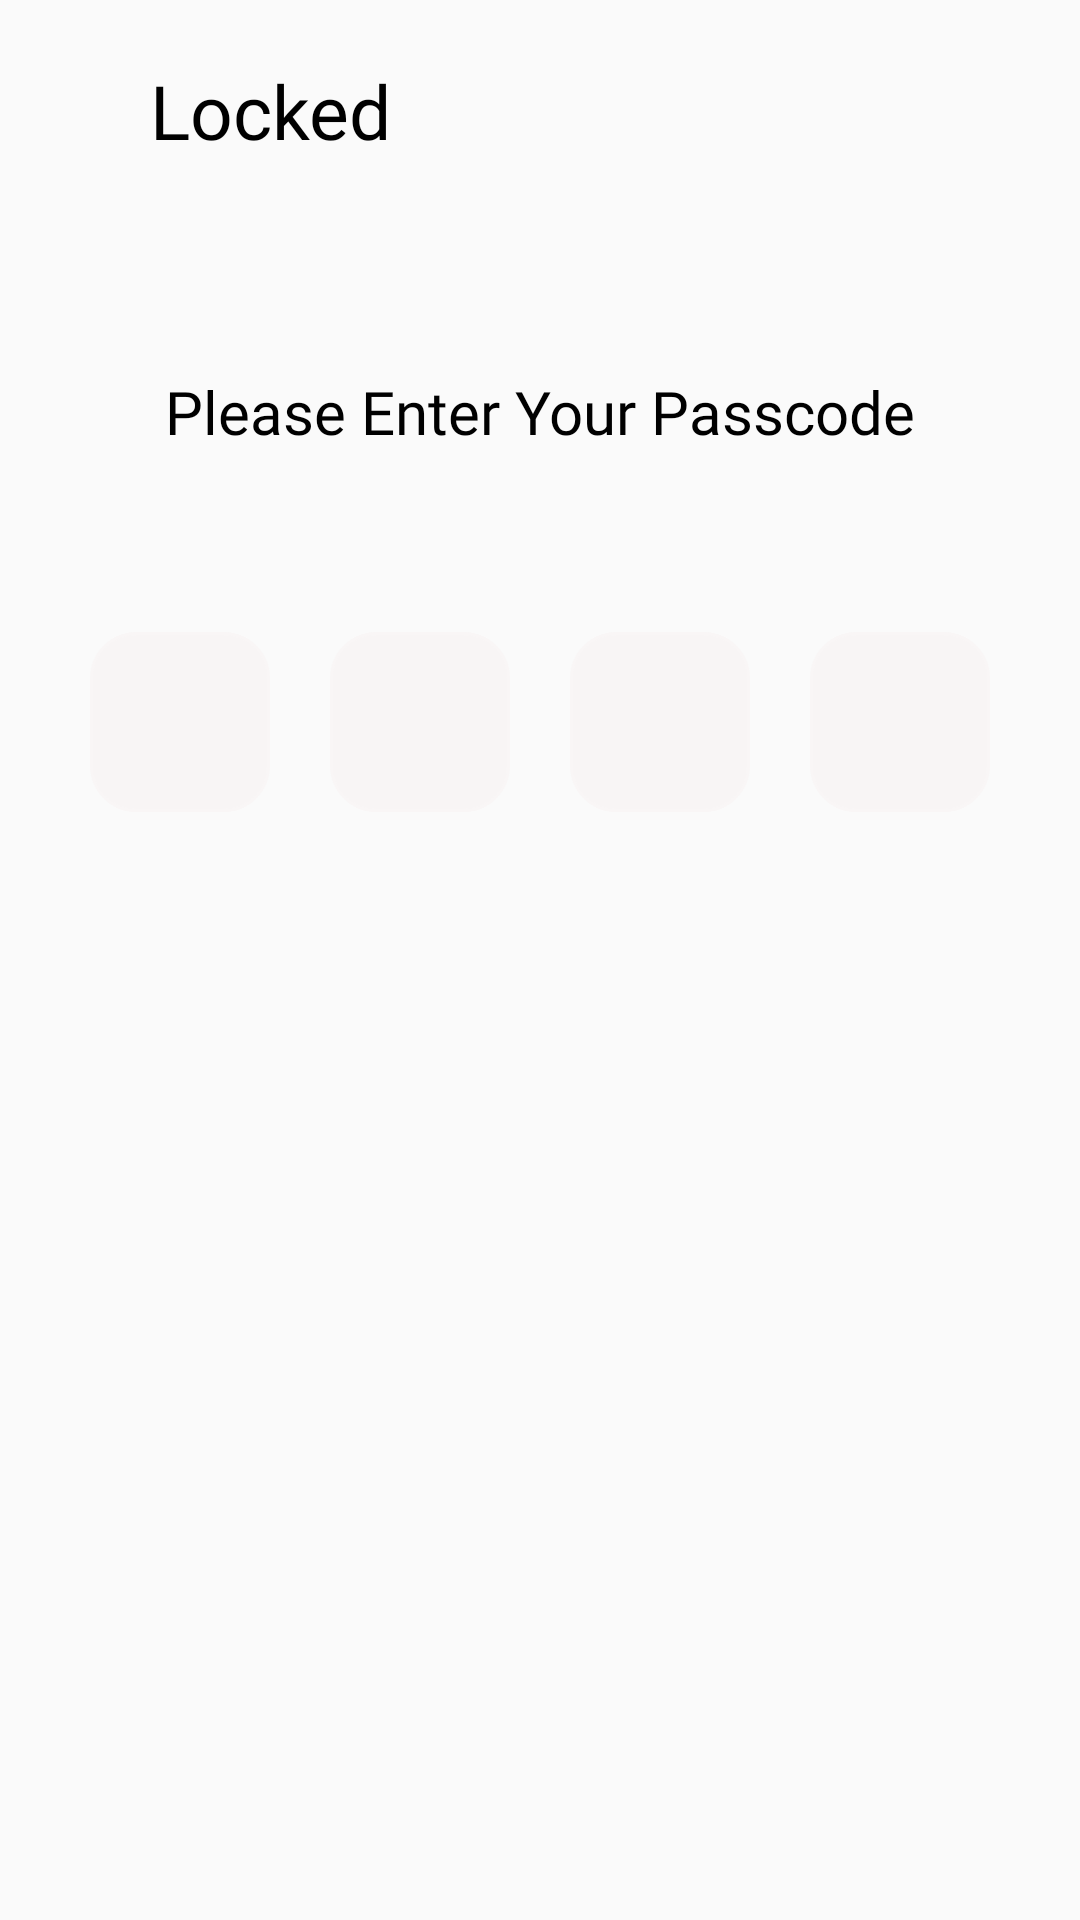

Reconstruct the res/layout file that produces this screen, plus the resources it refers to.
<!-- AndroidManifest.xml: application theme Theme.ReactSafe -->
<!-- res/layout/activity_passcode.xml -->
<?xml version="1.0" encoding="utf-8"?>
<androidx.constraintlayout.widget.ConstraintLayout xmlns:android="http://schemas.android.com/apk/res/android"
    xmlns:app="http://schemas.android.com/apk/res-auto"
    xmlns:tools="http://schemas.android.com/tools"
    android:layout_width="match_parent"
    android:layout_height="match_parent">

    <TextView
        android:id="@+id/remove"
        android:layout_width="wrap_content"
        android:layout_height="wrap_content"
        android:layout_marginTop="20dp"
        android:text="Remove Passcode?"
        android:textColor="@android:color/holo_red_dark"
        android:visibility="gone"
        app:layout_constraintEnd_toEndOf="@+id/linearLayout7"
        app:layout_constraintStart_toStartOf="@+id/linearLayout7"
        app:layout_constraintTop_toBottomOf="@+id/linearLayout7" />

    <ImageView
        android:id="@+id/imageView13"
        android:layout_width="30dp"
        android:layout_height="30dp"
        android:layout_marginStart="10dp"
        app:layout_constraintBottom_toBottomOf="@+id/heading"
        app:layout_constraintStart_toStartOf="parent"
        app:layout_constraintTop_toTopOf="@+id/heading"
        app:srcCompat="@drawable/back_arrow" />

    <TextView
        android:id="@+id/heading"
        android:layout_width="0dp"
        android:layout_height="wrap_content"
        android:layout_gravity="center_vertical"
        android:layout_marginStart="50dp"
        android:layout_marginTop="20dp"
        android:layout_weight="1"
        android:fontFamily="@font/poppins_medium"
        android:text="Locked"
        android:textColor="@color/black"
        android:textSize="25sp"
        app:layout_constraintStart_toStartOf="parent"
        app:layout_constraintTop_toTopOf="parent" />

    <TextView
        android:id="@+id/passcodeDialog"
        android:layout_width="wrap_content"
        android:layout_height="wrap_content"
        android:layout_marginTop="70dp"
        android:fontFamily="@font/poppins_medium"
        android:text="Please Enter Your Passcode"
        android:textColor="@color/black"
        android:textSize="20sp"
        app:layout_constraintEnd_toEndOf="parent"
        app:layout_constraintStart_toStartOf="parent"
        app:layout_constraintTop_toBottomOf="@+id/heading" />

    <LinearLayout
        android:id="@+id/linearLayout7"
        android:layout_width="wrap_content"
        android:layout_height="wrap_content"
        android:layout_marginTop="50dp"
        android:orientation="horizontal"
        app:layout_constraintEnd_toEndOf="parent"
        app:layout_constraintStart_toStartOf="parent"
        app:layout_constraintTop_toBottomOf="@+id/passcodeDialog">

        <EditText
            android:id="@+id/et1"
            android:layout_width="60dp"
            android:layout_height="60dp"
            android:layout_margin="10dp"
            android:background="@drawable/edittext_box_border"
            android:backgroundTint="@color/eBoxBackground"
            android:backgroundTintMode="src_over"
            android:ems="10"
            android:gravity="center"
            android:inputType="numberPassword"
            android:maxLength="1"
            android:textSize="30sp" />

        <EditText
            android:id="@+id/et2"
            android:layout_width="60dp"
            android:layout_height="60dp"
            android:layout_margin="10dp"
            android:background="@drawable/edittext_box_border"
            android:backgroundTint="@color/eBoxBackground"
            android:backgroundTintMode="src_over"
            android:ems="10"
            android:gravity="center"
            android:inputType="numberPassword"
            android:maxLength="1"
            android:textSize="30sp" />

        <EditText
            android:id="@+id/et3"
            android:layout_width="60dp"
            android:layout_height="60dp"
            android:layout_margin="10dp"
            android:background="@drawable/edittext_box_border"
            android:backgroundTint="@color/eBoxBackground"
            android:backgroundTintMode="src_over"
            android:ems="10"
            android:gravity="center"
            android:inputType="numberPassword"
            android:maxLength="1"
            android:textSize="30sp" />

        <EditText
            android:id="@+id/et4"
            android:layout_width="60dp"
            android:layout_height="60dp"
            android:layout_margin="10dp"
            android:background="@drawable/edittext_box_border"
            android:backgroundTint="@color/eBoxBackground"
            android:backgroundTintMode="src_over"
            android:ems="10"
            android:gravity="center"
            android:inputType="numberPassword"
            android:maxLength="1"
            android:textSize="30sp" />
    </LinearLayout>
</androidx.constraintlayout.widget.ConstraintLayout>
<!-- resources referenced by this layout -->
<resources>
  <color name="black">#FF000000</color>
  <color name="eBoxBackground">#D3F8F4F4</color>
  <!-- drawable back_arrow (drawable) -->
  <vector xmlns:android="http://schemas.android.com/apk/res/android"
      android:width="96dp"
      android:height="96dp"
      android:viewportWidth="96"
      android:viewportHeight="96">
      <path
          android:fillColor="#FF000000"
          android:pathData="M84,44H21.656l21.456,-21.456c1.562,-1.562 1.562,-4.095 0.001,-5.657c-1.562,-1.562 -4.096,-1.562 -5.658,0L9.172,45.171l0,0c-0.186,0.186 -0.352,0.391 -0.498,0.61c-0.067,0.101 -0.114,0.21 -0.171,0.315c-0.067,0.124 -0.142,0.242 -0.196,0.373c-0.056,0.135 -0.088,0.276 -0.129,0.416c-0.032,0.111 -0.075,0.217 -0.098,0.331C8.028,47.475 8,47.737 8,48l0,0c0,0.003 0.001,0.005 0.001,0.008c0,0.259 0.027,0.519 0.078,0.774c0.024,0.121 0.069,0.232 0.104,0.349c0.039,0.133 0.07,0.268 0.123,0.397c0.058,0.139 0.136,0.265 0.208,0.396c0.054,0.098 0.096,0.198 0.159,0.292c0.147,0.221 0.314,0.427 0.501,0.614l28.282,28.281c1.562,1.562 4.095,1.562 5.657,0.001c1.562,-1.562 1.562,-4.096 0,-5.658L21.657,52H84c2.209,0 4,-1.791 4,-4S86.209,44 84,44z"/>
  </vector>
  <!-- drawable edittext_box_border (drawable) -->
  <shape
      xmlns:android="http://schemas.android.com/apk/res/android"
      android:shape="rectangle">
      <solid
          android:color="@android:color/transparent"/>
  
      <corners
          android:bottomRightRadius="15dp"
          android:bottomLeftRadius="15dp"
          android:topLeftRadius="15dp"
          android:topRightRadius="15dp"/>
      <stroke
          android:color="#ffffff"
          android:width="1dp"/>
  </shape>
  <style name="Theme.ReactSafe" parent="Theme.AppCompat.Light.NoActionBar">
          <item name="android:statusBarColor">@color/white</item>
          
  
          <item name="android:navigationBarColor">@color/white</item>
          <item name="android:windowLightStatusBar">true</item>
          <item name="android:windowLightNavigationBar">true</item>
      </style>
  <color name="white">#FFFFFFFF</color>
</resources>
